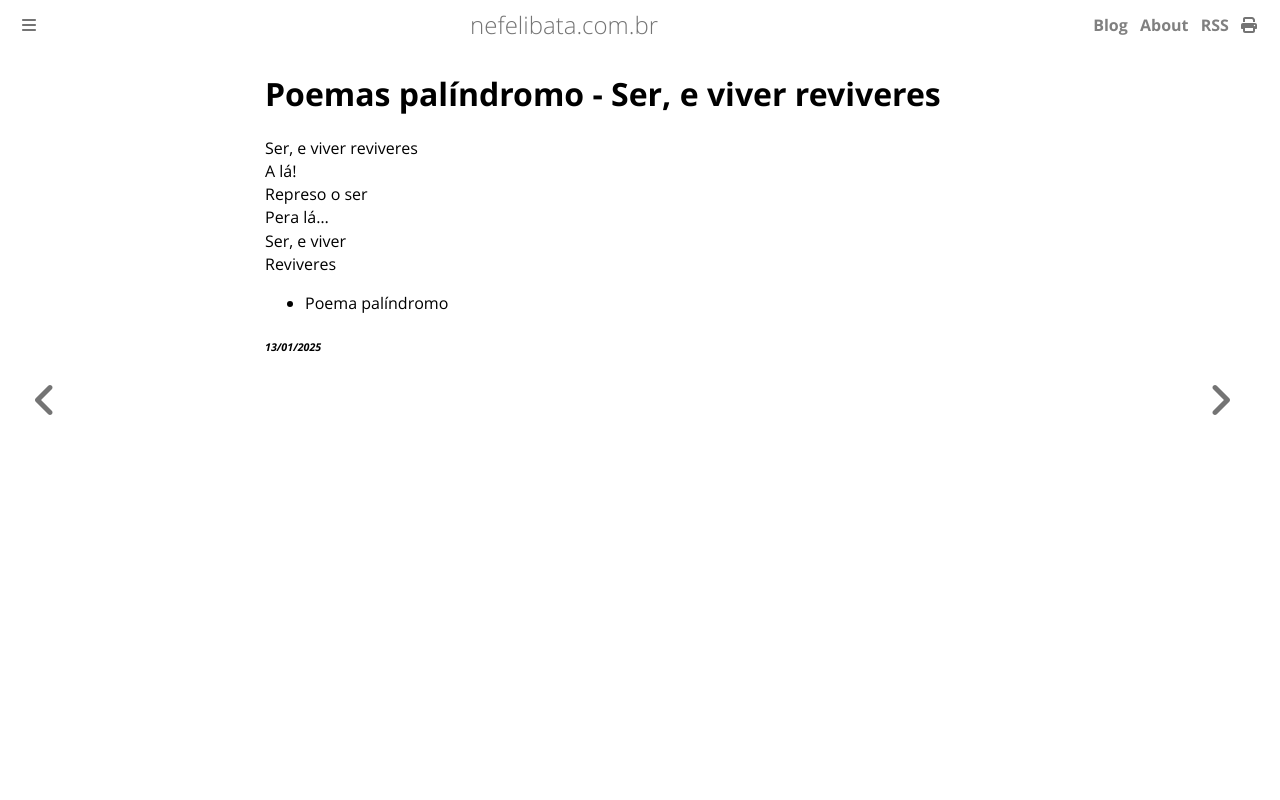

repository: ameopoema/nefelibata · page: 2025-01-13-Ser_e_viver_reviveres.html · generator: mdbook

# Poemas palíndromo - Ser, e viver reviveres  
Ser, e viver reviveres  
A lá!  
Represo o ser  
Pera lá...  
Ser, e viver  
Reviveres  
- Poema palíndromo  


###### *13/01/2025*  
&nbsp;<br>
&nbsp;<br>
&nbsp;<br>
&nbsp;<br>
&nbsp;<br>
